Photos from the image-classification dataset "splits" in the GitHub repository meetarora19/LiverAI. Its 2 classes are: normal, tumor.

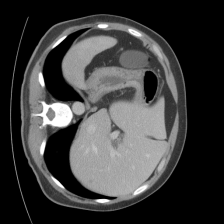
Label: tumor

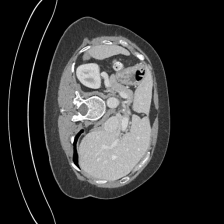
Label: normal

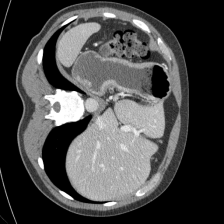
Label: normal

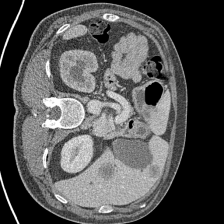
Label: tumor

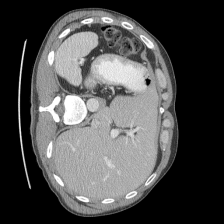
Label: normal

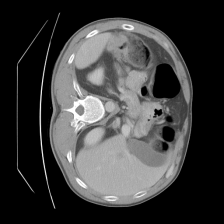
Label: tumor
